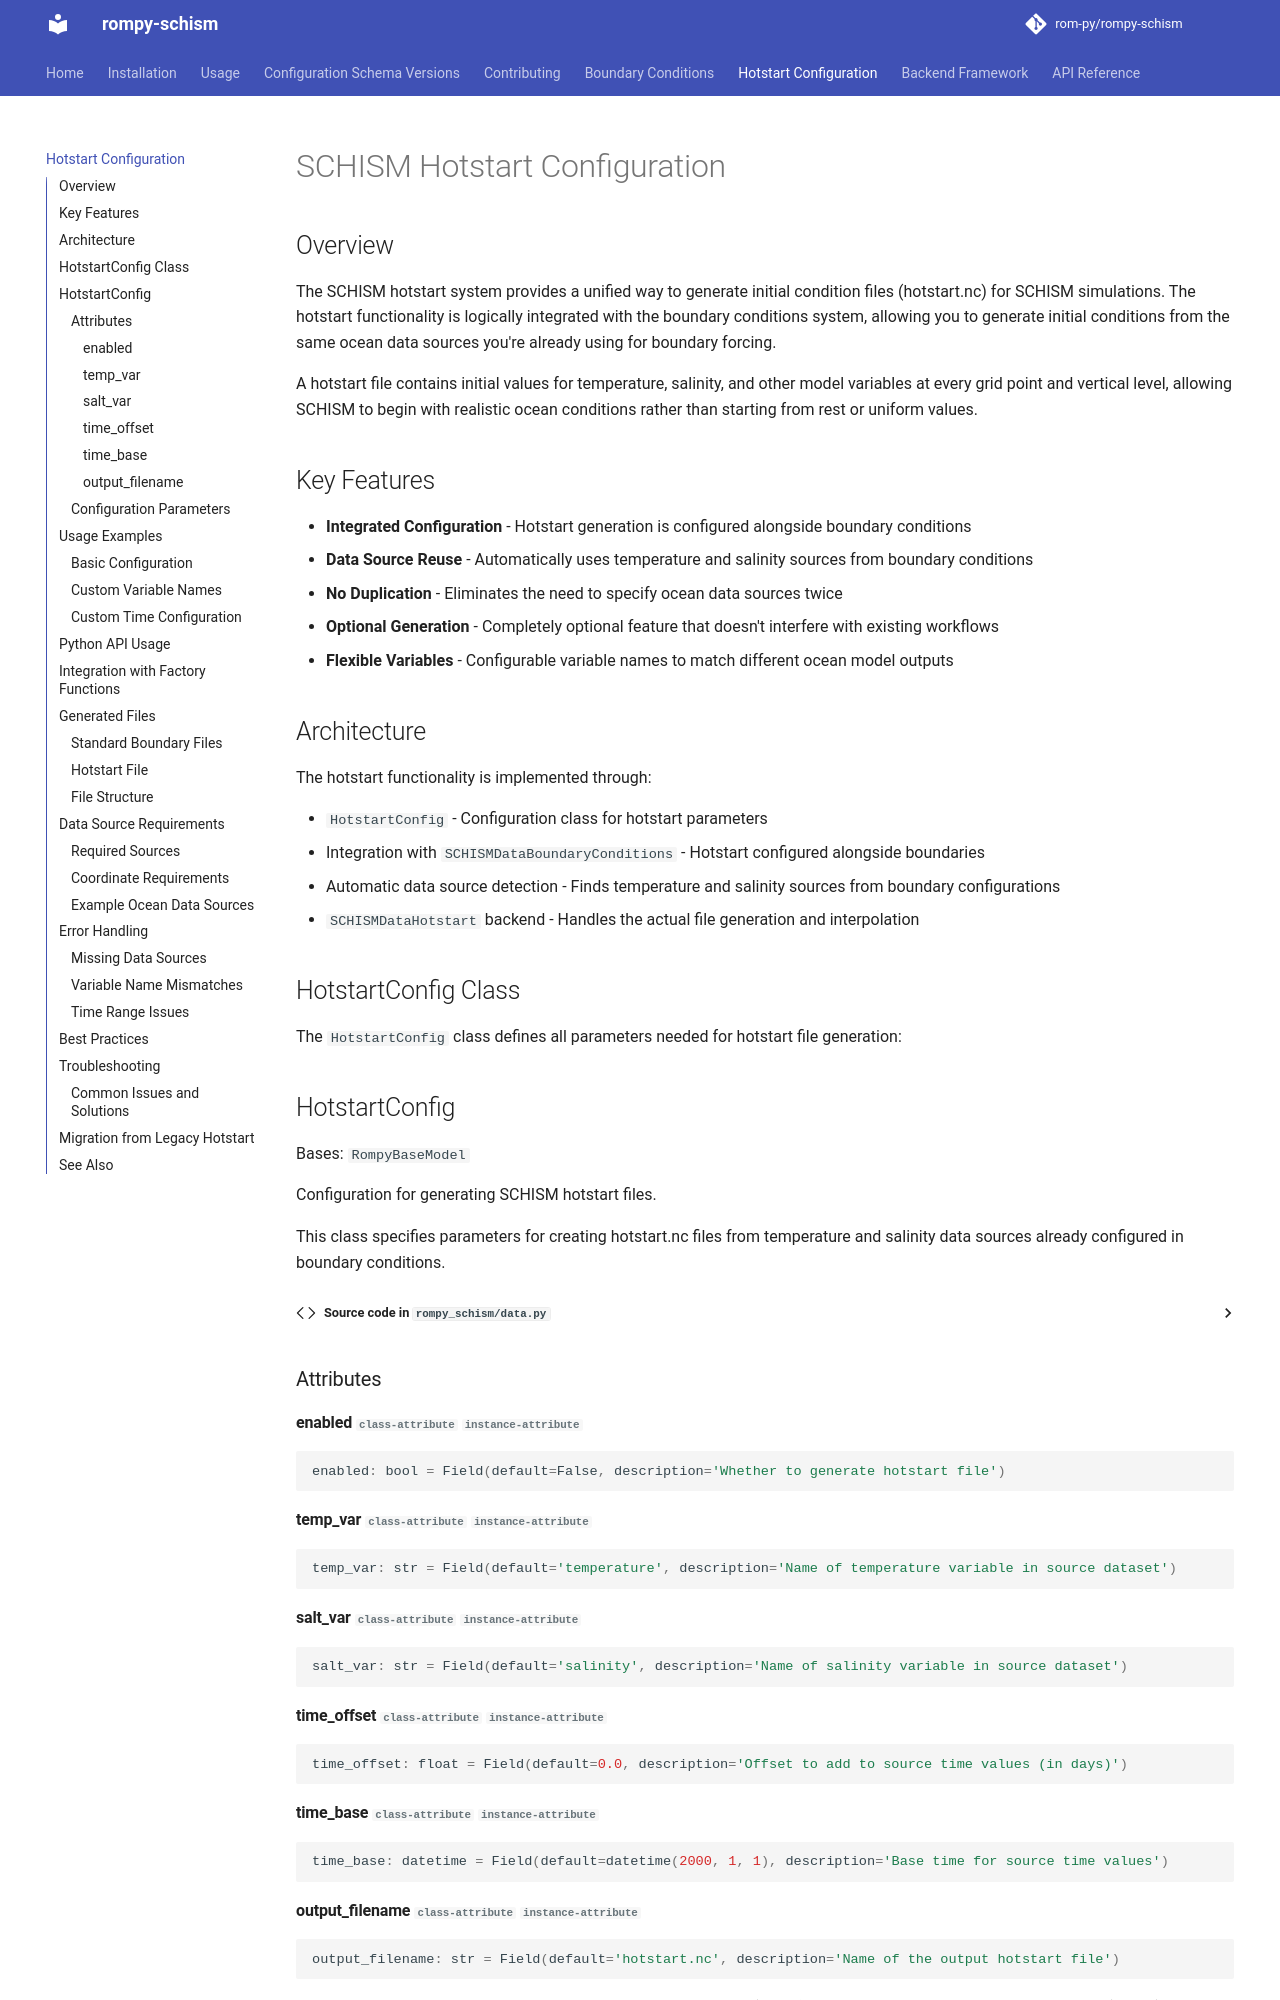

repository: rom-py/rompy-schism · page: hotstart/index.html · generator: mkdocs

===============================
SCHISM Hotstart Configuration
===============================

Overview
========

The SCHISM hotstart system provides a unified way to generate initial condition files (hotstart.nc) for SCHISM simulations. The hotstart functionality is logically integrated with the boundary conditions system, allowing you to generate initial conditions from the same ocean data sources you're already using for boundary forcing.

A hotstart file contains initial values for temperature, salinity, and other model variables at every grid point and vertical level, allowing SCHISM to begin with realistic ocean conditions rather than starting from rest or uniform values.

Key Features
============

* **Integrated Configuration** - Hotstart generation is configured alongside boundary conditions
* **Data Source Reuse** - Automatically uses temperature and salinity sources from boundary conditions
* **No Duplication** - Eliminates the need to specify ocean data sources twice
* **Optional Generation** - Completely optional feature that doesn't interfere with existing workflows
* **Flexible Variables** - Configurable variable names to match different ocean model outputs

Architecture
============

The hotstart functionality is implemented through:

* ``HotstartConfig`` - Configuration class for hotstart parameters
* Integration with ``SCHISMDataBoundaryConditions`` - Hotstart configured alongside boundaries
* Automatic data source detection - Finds temperature and salinity sources from boundary configurations
* ``SCHISMDataHotstart`` backend - Handles the actual file generation and interpolation

HotstartConfig Class
====================

The ``HotstartConfig`` class defines all parameters needed for hotstart file generation:

.. autoclass:: rompy.schism.data.HotstartConfig
   :members:
   :undoc-members:
   :show-inheritance:
